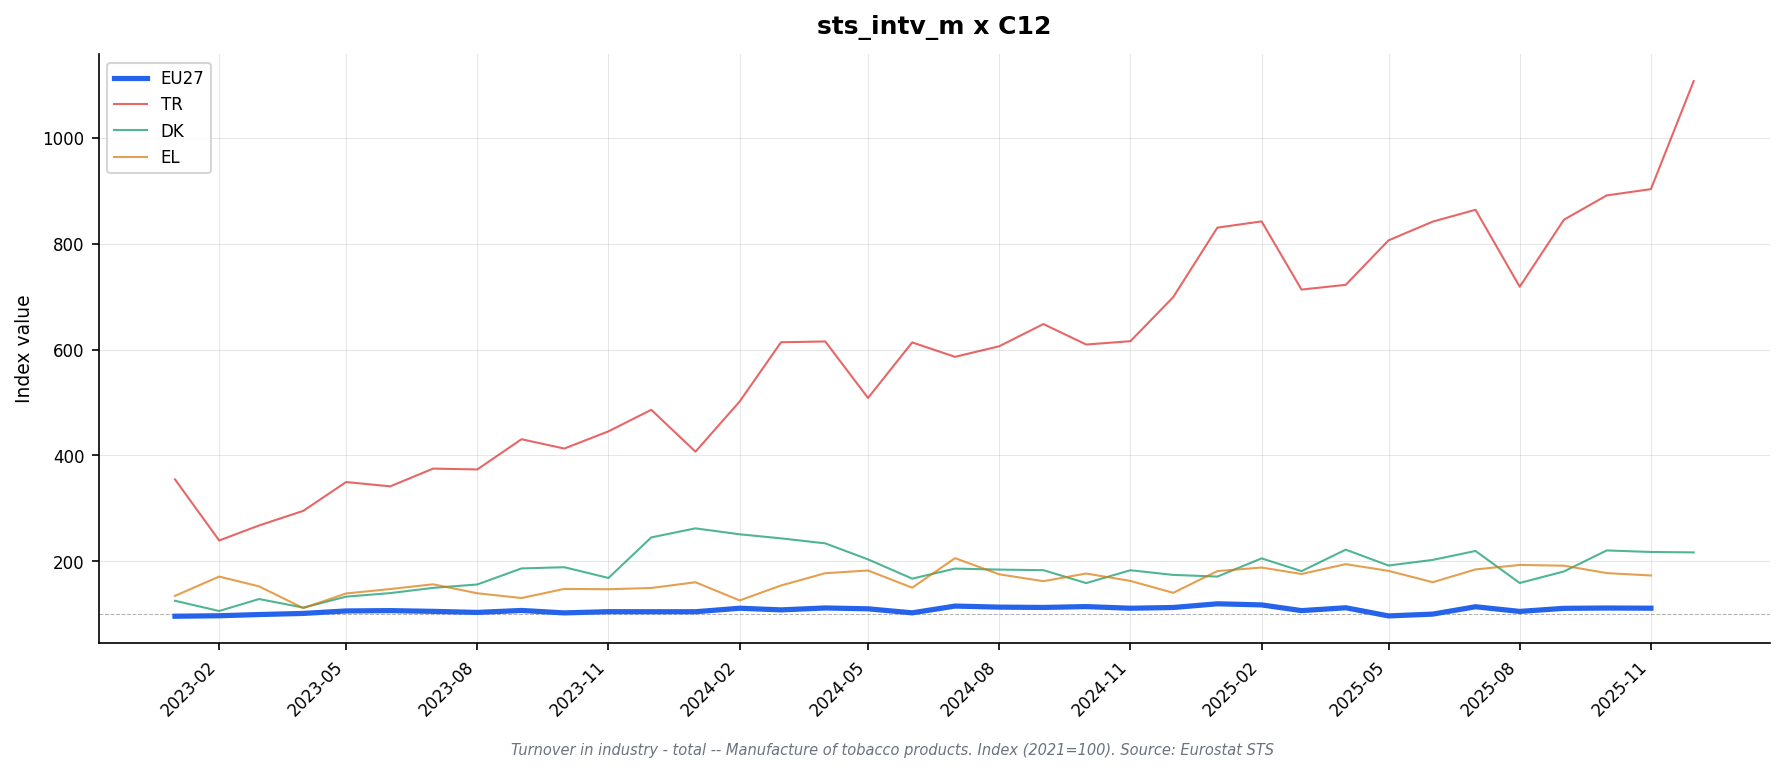

Data behind this chart, as committed beside it:
freq, indic_bt, nace_r2, s_adj, unit, geo\TIME_PERIOD, 2023-01, 2023-02, 2023-03, 2023-04, 2023-05, 2023-06, 2023-07, 2023-08, 2023-09, 2023-10, 2023-11, 2023-12, 2024-01, 2024-02, 2024-03, 2024-04, 2024-05, 2024-06
M, NETTUR, C12, SCA, I21, BE, , , , , , , , , , , , , , , , , , 
M, NETTUR, C12, SCA, I21, CZ, , , , , , , , , , , , , , , , , , 
M, NETTUR, C12, SCA, I21, DE, 88.2, 87.1, 86.4, 95.4, 97.8, 97.4, 94.9, 94.0, 100.5, 93.1, 94.9, 95.5, 95.1, 106.2, 101.2, 101.1, 98.7, 90.1
M, NETTUR, C12, SCA, I21, DK, 125.5, 106.2, 128.8, 112.6, 133.3, 140.0, 149.9, 156.3, 186.6, 188.9, 168.6, 245.2, 262.3, 251.1, 243.4, 234.0, 203.7, 167.3
M, NETTUR, C12, SCA, I21, EA19, 93.8, 94.2, 95.0, 99.0, 103.2, 103.4, 101.3, 100.2, 105.2, 99.1, 99.4, 101.8, 102.6, 106.7, 105.9, 107.7, 106.0, 97.6
M, NETTUR, C12, SCA, I21, EA20, 92.6, 94.3, 95.0, 98.7, 103.3, 104.0, 101.6, 100.4, 104.5, 98.1, 99.8, 101.4, 100.9, 107.4, 105.8, 107.9, 106.4, 97.4
M, NETTUR, C12, SCA, I21, EA21, 92.6, 94.3, 95.0, 98.7, 103.3, 104.0, 101.6, 100.4, 104.5, 98.1, 99.8, 101.4, 100.9, 107.4, 105.8, 107.9, 106.4, 97.4
M, NETTUR, C12, SCA, I21, EL, 134.8, 171.2, 152.7, 111.6, 139.3, 147.7, 156.6, 139.7, 130.7, 147.9, 147.3, 149.7, 160.5, 126.2, 154.4, 177.6, 182.7, 150.2
M, NETTUR, C12, SCA, I21, ES, 109.0, 99.7, 110.4, 132.3, 109.8, 152.5, 125.8, 103.3, 115.2, 103.9, 96.6, 145.6, 110.7, 108.5, 128.2, 106.3, 118.5, 109.2
M, NETTUR, C12, SCA, I21, EU27_2020, 96.3, 97.2, 99.5, 101.6, 106.3, 106.9, 105.5, 103.5, 107.2, 102.6, 104.9, 104.8, 104.8, 111.4, 108.3, 111.9, 110.3, 102.7
M, NETTUR, C12, SCA, I21, FR, 134.3, 203.4, 8.6, 124.6, 106.2, 94.0, 101.4, 107.9, 90.6, 81.4, 81.0, 211.3, , , , , , 
M, NETTUR, C12, SCA, I21, HU, 132.0, 111.2, 127.8, 109.1, 126.6, 129.0, 115.5, 125.1, 128.2, 122.4, 144.5, 123.1, 132.3, 134.5, 111.1, 140.5, 118.3, 117.3
M, NETTUR, C12, SCA, I21, IE, , , , , , , , , , , , , , , , , , 
M, NETTUR, C12, SCA, I21, IT, , , , , , , , , , , , , , , , , , 
M, NETTUR, C12, SCA, I21, LT, 123.8, 118.8, 111.9, 113.3, 86.0, 105.3, 114.8, 109.8, 94.9, 90.6, 97.1, 312.6, 89.5, 87.3, 96.4, 115.6, 113.0, 124.8
M, NETTUR, C12, SCA, I21, MK, 72.1, 76.6, 118.9, 104.8, 102.1, 126.5, 99.4, 56.0, 59.2, 77.4, 85.8, 95.5, 147.3, 67.6, 65.6, 104.2, 98.2, 75.4
M, NETTUR, C12, SCA, I21, NL, , , , , , , , , , , , , , , , , , 
M, NETTUR, C12, SCA, I21, PL, 110.7, 112.0, 114.1, 114.8, 116.2, 118.1, 114.1, 111.4, 117.4, 115.7, 126.0, 110.1, 102.8, 118.3, 115.4, 123.4, 124.4, 121.8
M, NETTUR, C12, SCA, I21, PT, , , , , , , , , , , , , , , , , , 
M, NETTUR, C12, SCA, I21, RO, 151.3, 133.9, 175.6, 163.8, 151.7, 142.1, 132.2, 161.3, 138.9, 143.7, 147.8, 115.5, 157.0, 135.6, 95.5, 147.1, 122.7, 165.5
M, NETTUR, C12, SCA, I21, SE, , , , , , , , , , , , , , , , , , 
M, NETTUR, C12, SCA, I21, TR, 354.9, 239.4, 267.8, 295.4, 349.8, 341.7, 375.2, 373.6, 430.7, 413.1, 445.6, 486.3, 407.2, 502.0, 613.9, 615.4, 508.7, 613.6
